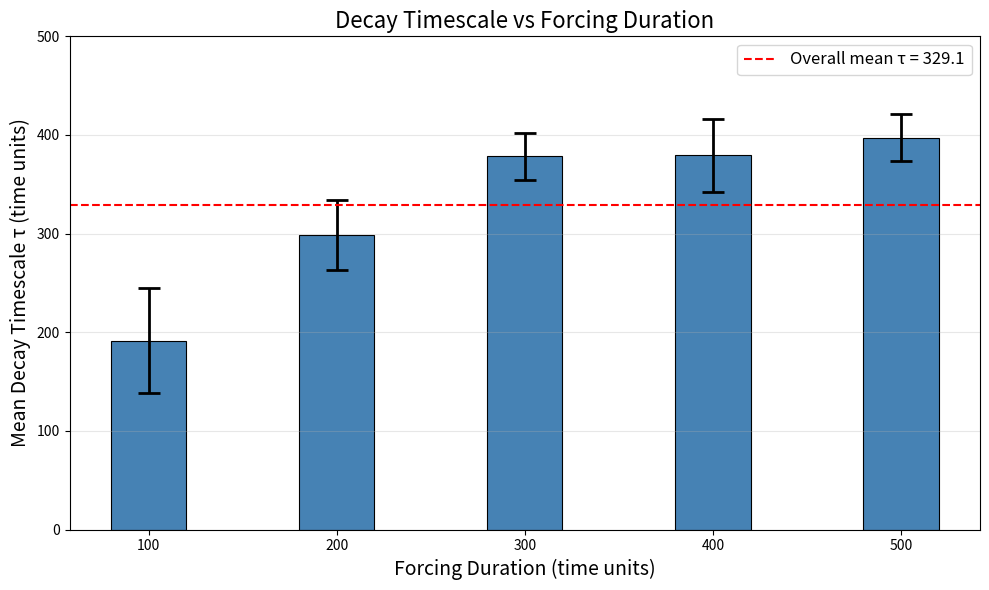

The script that saved this image:
# Graphs a bar graph for decay timescale with error bars

import matplotlib.pyplot as plt
import numpy as np

T1 = 50
T2_array = [150, 250, 350, 450, 550]
forcing_durations = [T2 - T1 for T2 in T2_array]

# Your results
mean_tau = [191.44138310023456,298.74167325657515,378.4119588675286,379.42942719877243,397.2288353656314]
std_tau = [53.22705748220824,35.2352796507705,23.5740414429127,36.96817937989794,23.96991532246275]

fig, ax = plt.subplots(figsize=(10, 6))

bars = ax.bar(forcing_durations, mean_tau,
              width=40,
              yerr=std_tau,
              capsize=8,
              color='steelblue',
              edgecolor='black',
              linewidth=0.8,
              error_kw={'linewidth': 2, 'capthick': 2})

ax.set_xlabel('Forcing Duration (time units)', fontsize=14)
ax.set_ylabel('Mean Decay Timescale τ (time units)', fontsize=14)
ax.set_title('Decay Timescale vs Forcing Duration', fontsize=16)
ax.set_xticks(forcing_durations)
ax.set_ylim(0, 500)
ax.grid(True, axis='y', alpha=0.3)
ax.axhline(y=np.mean(mean_tau), color='red', linestyle='--', 
           linewidth=1.5, label=f'Overall mean τ = {np.mean(mean_tau):.1f}')
ax.legend(fontsize=12)

plt.tight_layout()
plt.savefig('tau_barchart.png', dpi=150, bbox_inches='tight')
plt.show()
print("Saved tau_barchart.png")
